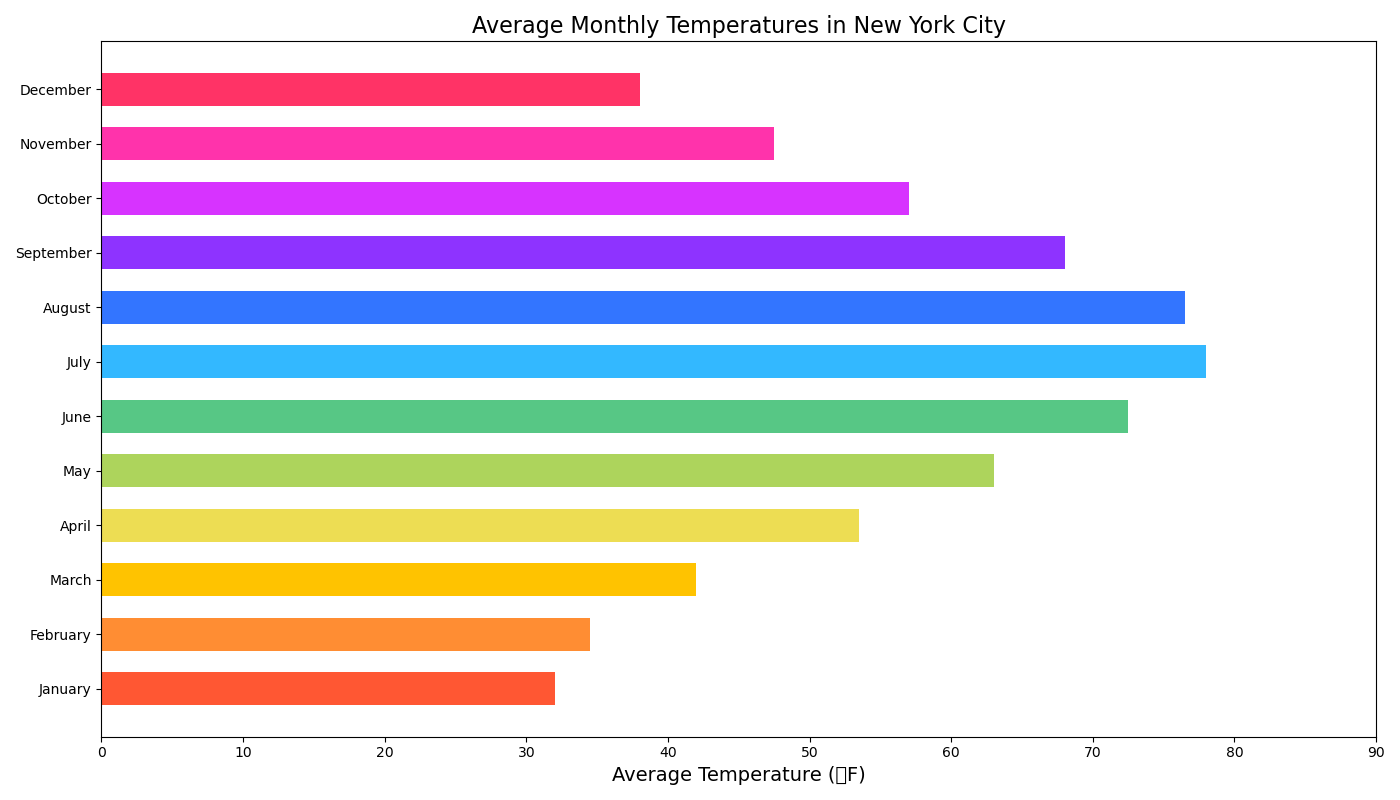

Source data for this figure (header and first rows):
Month, Average Temperature (°F)
January, 32.0
February, 34.5
March, 42.0
April, 53.5
May, 63.0
June, 72.5
July, 78.0
August, 76.5
September, 68.0
October, 57.0
November, 47.5
December, 38.0
